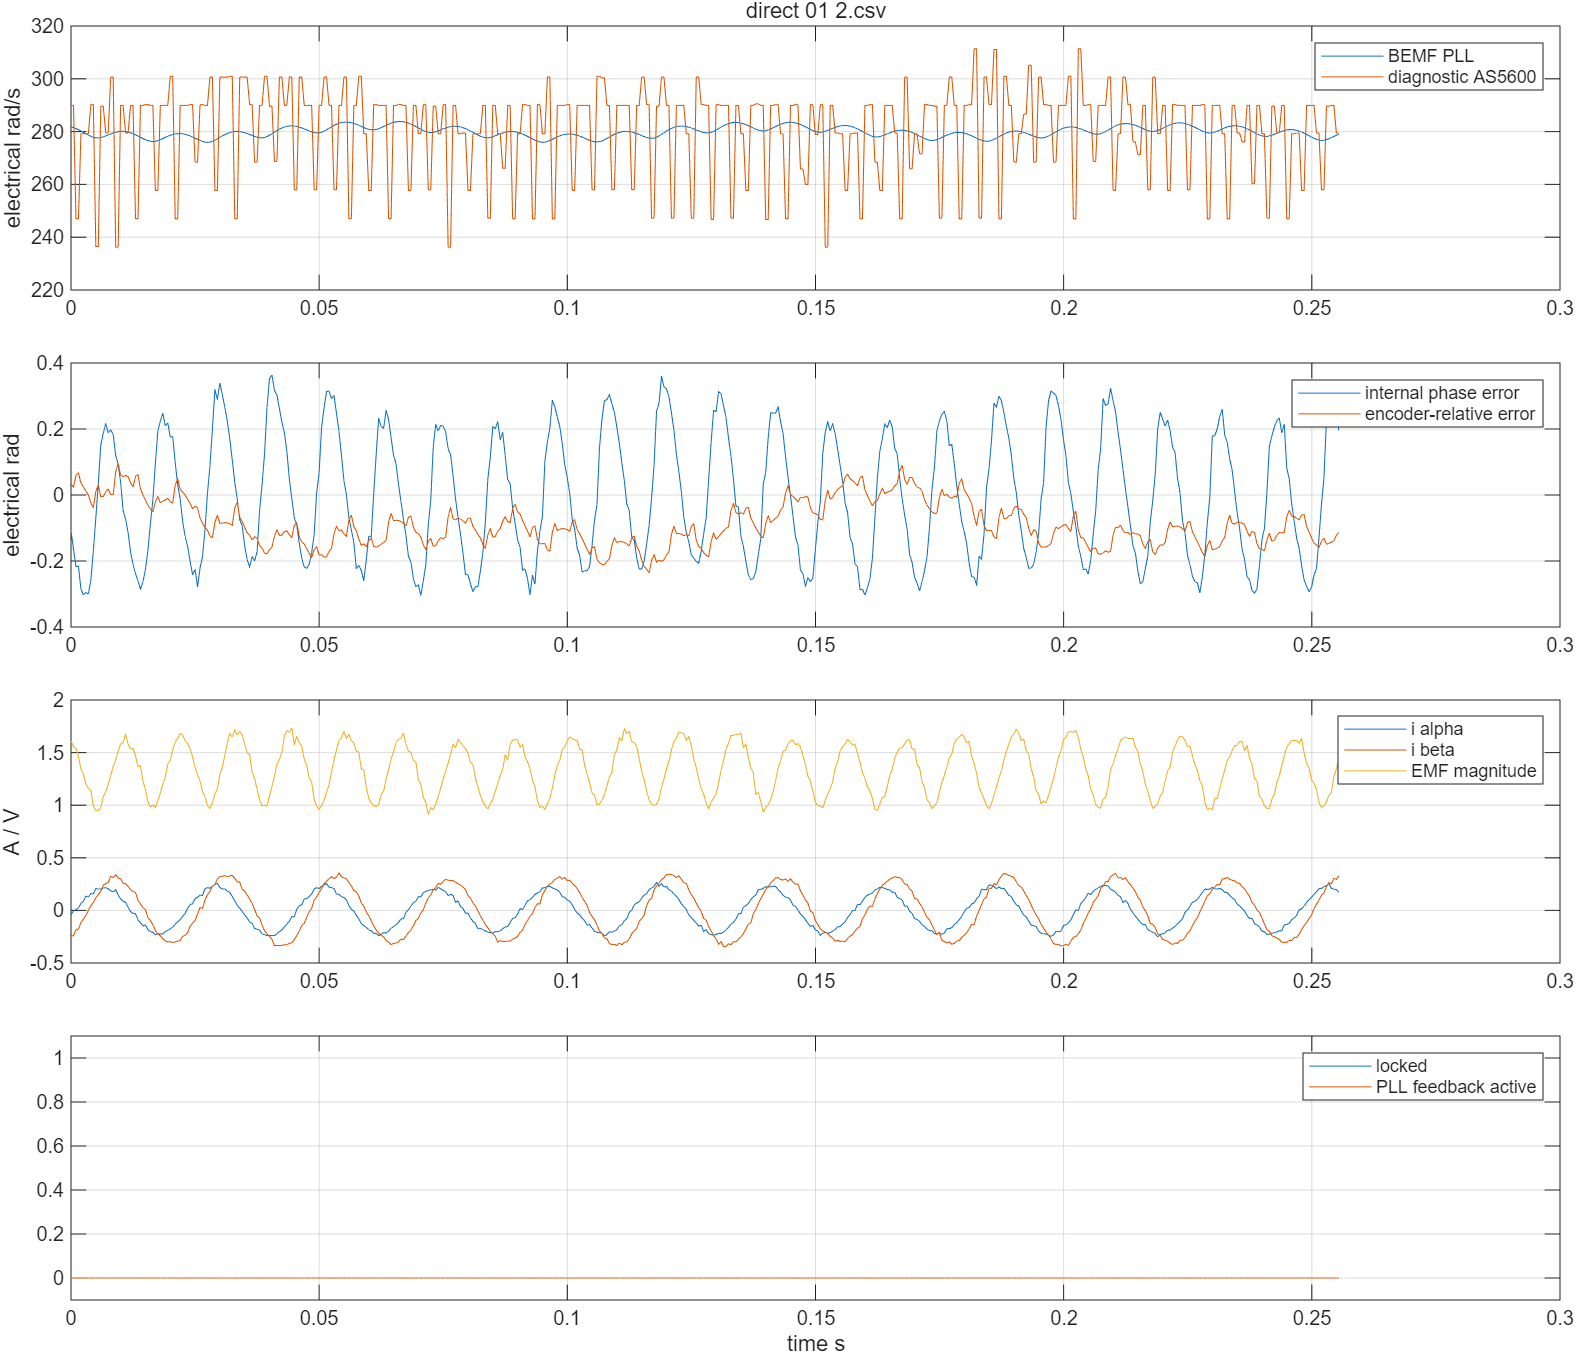

The data file committed next to this chart (first rows):
time_s, v_alpha_v, v_beta_v, i_alpha_a, i_beta_a, encoder_angle_rad, encoder_speed_rad_s, pll_angle_rad, pll_speed_rad_s, emf_alpha_v, emf_beta_v, phase_error_rad, locked, active, bus_voltage_v, angle_error_rad
9.724, 1.332, 0.1722, -0.04173, -0.2438, 5.332, 289.9, -0.917, 281.8, 1.449, 0.7037, -0.1081, 0.0, 0.0, 12.4, 0.03432
9.725, 1.304, 0.3495, -0.004671, -0.241, 5.477, 289.9, -0.7828, 281.5, 1.34, 0.7868, -0.1641, 0.0, 0.0, 12.4, 0.02363
9.725, 1.264, 0.508, 0.009831, -0.1843, 5.573, 247, -0.6504, 281.1, 1.261, 0.882, -0.2174, 0.0, 0.0, 12.4, 0.05943
9.726, 1.181, 0.6785, 0.02272, -0.1768, 5.697, 247, -0.5196, 280.7, 1.08, 0.9925, -0.2152, 0.0, 0.0, 12.4, 0.06672
9.726, 1.083, 0.8149, 0.06623, -0.1163, 5.856, 279.2, -0.3908, 280.2, 0.9318, 0.9652, -0.2848, 0.0, 0.0, 12.4, 0.03599
9.727, 0.9675, 0.9461, 0.08717, -0.08192, 5.996, 279.2, -0.2631, 279.7, 0.7927, 1.026, -0.3028, 0.0, 0.0, 12.4, 0.02416
9.727, 0.8307, 1.06, 0.1371, -0.0475, 6.136, 279.2, -0.1356, 279.2, 0.5998, 1.04, -0.2957, 0.0, 0.0, 12.4, 0.01201
9.728, 0.684, 1.151, 0.1275, 0.0008773, 6.275, 279.2, -0.00829, 278.7, 0.452, 1.07, -0.2999, 0.0, 0.0, 12.4, -0.000237
9.728, 0.5305, 1.229, 0.1597, 0.04367, 0.1439, 290.2, 0.1196, 278.2, 0.2593, 1.112, -0.257, 0.0, 0.0, 12.4, -0.02439
9.729, 0.3494, 1.27, 0.1565, 0.0753, 0.2891, 290.2, 0.2503, 277.8, 0.0109, 0.9928, -0.1694, 0.0, 0.0, 12.4, -0.03872
9.729, 0.1604, 1.297, 0.208, 0.12, 0.3736, 236.5, 0.3842, 277.6, -0.2095, 0.9282, -0.07003, 0.0, 0.0, 12.4, 0.01055
9.73, -0.02461, 1.294, 0.2032, 0.1507, 0.4919, 236.5, 0.5224, 277.6, -0.424, 0.847, 0.03433, 0.0, 0.0, 12.4, 0.03051
9.73, -0.2136, 1.267, 0.2032, 0.1804, 0.6697, 289.6, 0.6645, 277.7, -0.6473, 0.7335, 0.1517, 0.0, 0.0, 12.4, -0.005241
9.731, -0.3947, 1.219, 0.2129, 0.2381, 0.8146, 289.6, 0.8099, 278, -0.8504, 0.67, 0.187, 0.0, 0.0, 12.4, -0.004685
9.731, -0.562, 1.144, 0.2161, 0.2548, 0.9479, 279.5, 0.9576, 278.4, -0.9915, 0.5297, 0.2162, 0.0, 0.0, 12.4, 0.009666
9.732, -0.7303, 1.05, 0.2064, 0.266, 1.088, 279.5, 1.106, 278.8, -1.119, 0.434, 0.1889, 0.0, 0.0, 12.4, 0.01806
9.732, -0.8789, 0.9291, 0.1855, 0.3246, 1.251, 300.7, 1.253, 279.1, -1.25, 0.2717, 0.1972, 0.0, 0.0, 12.4, 0.002002
9.733, -1.012, 0.7944, 0.1774, 0.3107, 1.402, 300.7, 1.402, 279.5, -1.363, 0.1083, 0.1834, 0.0, 0.0, 12.4, 0.0004244
9.733, -1.129, 0.6461, 0.1967, 0.3386, 1.479, 236.2, 1.548, 279.8, -1.428, -0.005817, 0.1202, 0.0, 0.0, 12.4, 0.06906
9.734, -1.219, 0.4824, 0.1468, 0.3079, 1.597, 236.2, 1.693, 280, -1.5, -0.184, 0.09315, 0.0, 0.0, 12.4, 0.09584
9.734, -1.286, 0.312, 0.1097, 0.3014, 1.776, 289.9, 1.836, 280.1, -1.548, -0.3322, 0.03952, 0.0, 0.0, 12.4, 0.06032
9.735, -1.335, 0.1398, 0.08717, 0.2586, 1.921, 289.9, 1.976, 280.1, -1.536, -0.4158, -0.04776, 0.0, 0.0, 12.4, 0.05532
9.735, -1.359, -0.04262, 0.07751, 0.253, 2.054, 279.5, 2.114, 280, -1.559, -0.6171, -0.07296, 0.0, 0.0, 12.4, 0.05971
9.736, -1.346, -0.2284, 0.02917, 0.2269, 2.194, 279.5, 2.249, 279.8, -1.408, -0.7189, -0.1135, 0.0, 0.0, 12.4, 0.05547
9.736, -1.312, -0.404, -0.01112, 0.1962, 2.345, 289.9, 2.383, 279.5, -1.313, -0.7987, -0.1727, 0.0, 0.0, 12.4, 0.03739
9.737, -1.258, -0.5728, -0.02884, 0.1804, 2.49, 289.9, 2.514, 279.2, -1.231, -0.9206, -0.2092, 0.0, 0.0, 12.4, 0.024
9.737, -1.178, -0.7313, -0.03045, 0.1702, 2.587, 247, 2.644, 278.8, -1.082, -0.9927, -0.2385, 0.0, 0.0, 12.4, 0.05705
9.738, -1.066, -0.8779, -0.08846, 0.09391, 2.71, 247, 2.772, 278.3, -0.9015, -1.026, -0.2598, 0.0, 0.0, 12.4, 0.06209
9.738, -0.9518, -1.008, -0.1191, 0.06321, 2.882, 289.9, 2.9, 277.8, -0.7971, -1.121, -0.2851, 0.0, 0.0, 12.4, 0.01794
9.739, -0.8012, -1.118, -0.1465, 0.02507, 3.027, 289.9, 3.028, 277.4, -0.5552, -1.099, -0.2626, 0.0, 0.0, 12.4, 0.0009124
9.739, -0.6447, -1.205, -0.1384, 0.007389, 3.172, 290.2, -3.127, 276.9, -0.3426, -1.098, -0.2257, 0.0, 0.0, 12.4, -0.01594
9.74, -0.4616, -1.267, -0.1819, -0.07169, 3.317, 290.2, -2.997, 276.6, -0.1175, -1.027, -0.1671, 0.0, 0.0, 12.4, -0.03093
9.74, -0.2785, -1.308, -0.2013, -0.09587, 3.462, 289.9, -2.864, 276.4, 0.09647, -0.9776, -0.08765, 0.0, 0.0, 12.4, -0.04258
9.741, -0.0935, -1.328, -0.2077, -0.1368, 3.607, 289.9, -2.728, 276.3, 0.3035, -0.9546, -0.01384, 0.0, 0.0, 12.4, -0.05167
9.741, 0.1033, -1.314, -0.2303, -0.1908, 3.716, 257.7, -2.588, 276.3, 0.5185, -0.833, 0.09598, 0.0, 0.0, 12.4, -0.02071
9.742, 0.2943, -1.277, -0.2238, -0.2261, 3.844, 257.7, -2.444, 276.6, 0.7484, -0.7285, 0.1942, 0.0, 0.0, 12.4, -0.005113
9.742, 0.4754, -1.219, -0.2238, -0.2391, 4.01, 289.9, -2.297, 277, 0.9232, -0.6252, 0.2239, 0.0, 0.0, 12.4, -0.02315
9.743, 0.6525, -1.134, -0.2238, -0.2689, 4.154, 289.9, -2.148, 277.4, 1.096, -0.4931, 0.2477, 0.0, 0.0, 12.4, -0.01897
9.743, 0.8081, -1.025, -0.2013, -0.2894, 4.299, 289.9, -1.999, 277.8, 1.205, -0.3875, 0.2102, 0.0, 0.0, 12.4, -0.01473
9.744, 0.9665, -0.9001, -0.19, -0.2996, 4.444, 289.9, -1.849, 278.3, 1.376, -0.2134, 0.2184, 0.0, 0.0, 12.4, -0.01034
9.744, 1.092, -0.7518, -0.1755, -0.2968, 4.602, 301, -1.702, 278.6, 1.424, -0.07084, 0.1752, 0.0, 0.0, 12.4, -0.02044
9.745, 1.203, -0.5864, -0.1594, -0.308, 4.752, 301, -1.556, 278.9, 1.519, 0.1499, 0.177, 0.0, 0.0, 12.4, -0.02457
9.745, 1.287, -0.4194, -0.132, -0.2977, 4.842, 247, -1.411, 279.1, 1.582, 0.2624, 0.0983, 0.0, 0.0, 12.4, 0.03019
9.746, 1.347, -0.2404, -0.1078, -0.2931, 4.965, 247, -1.269, 279.2, 1.59, 0.3866, 0.03004, 0.0, 0.0, 12.4, 0.04887
9.746, 1.389, -0.05285, -0.08846, -0.2857, 5.137, 289.9, -1.129, 279.2, 1.588, 0.5566, -0.01129, 0.0, 0.0, 12.4, 0.01686
9.747, 1.394, 0.133, -0.05623, -0.2466, 5.282, 289.9, -0.992, 279.1, 1.533, 0.6586, -0.08042, 0.0, 0.0, 12.4, 0.009192
9.747, 1.372, 0.3205, -0.02884, -0.2363, 5.427, 289.9, -0.8569, 279, 1.417, 0.7671, -0.1254, 0.0, 0.0, 12.4, -0.0003572
9.748, 1.329, 0.5046, 0.02111, -0.2112, 5.572, 289.9, -0.7239, 278.7, 1.311, 0.8942, -0.156, 0.0, 0.0, 12.4, -0.01234
9.748, 1.258, 0.6683, 0.05495, -0.1489, 5.717, 290.2, -0.5924, 278.4, 1.188, 0.9731, -0.2003, 0.0, 0.0, 12.4, -0.02613
9.749, 1.155, 0.8251, 0.063, -0.1219, 5.862, 290.2, -0.4628, 278, 1.044, 1.023, -0.2413, 0.0, 0.0, 12.4, -0.04159
9.749, 1.034, 0.9734, 0.113, -0.09866, 5.983, 268.4, -0.334, 277.5, 0.8251, 1.082, -0.2261, 0.0, 0.0, 12.4, -0.03342
9.75, 0.9006, 1.089, 0.1258, -0.03354, 6.117, 268.4, -0.2058, 277.1, 0.7018, 1.082, -0.2785, 0.0, 0.0, 12.4, -0.03946
9.75, 0.7441, 1.197, 0.1452, 0.02786, 6.276, 290.2, -0.07722, 276.7, 0.4685, 1.141, -0.2211, 0.0, 0.0, 12.4, -0.06959
9.751, 0.5718, 1.273, 0.142, 0.01855, 0.1375, 290.2, 0.05206, 276.3, 0.2527, 1.101, -0.1864, 0.0, 0.0, 12.4, -0.08541
9.751, 0.3848, 1.335, 0.208, 0.09763, 0.282, 289.9, 0.1837, 276, 0.0137, 1.081, -0.1049, 0.0, 0.0, 12.4, -0.09822
9.752, 0.1841, 1.359, 0.2161, 0.1507, 0.4269, 289.9, 0.3202, 275.9, -0.2312, 0.9704, 0.005681, 0.0, 0.0, 12.4, -0.1067
9.752, -0.01083, 1.355, 0.2112, 0.1776, 0.584, 300.7, 0.4598, 276, -0.4265, 0.8699, 0.08846, 0.0, 0.0, 12.4, -0.1242
9.753, -0.2116, 1.328, 0.229, 0.2325, 0.7343, 300.7, 0.6048, 276.3, -0.6701, 0.7748, 0.2012, 0.0, 0.0, 12.4, -0.1295
9.753, -0.4183, 1.277, 0.2483, 0.2437, 0.8363, 257.7, 0.7535, 276.8, -0.9169, 0.6155, 0.3197, 0.0, 0.0, 12.4, -0.08282
9.754, -0.5955, 1.192, 0.2564, 0.2986, 0.9651, 257.7, 0.9039, 277.3, -1.03, 0.5247, 0.2895, 0.0, 0.0, 12.4, -0.06126
... 452 more rows
